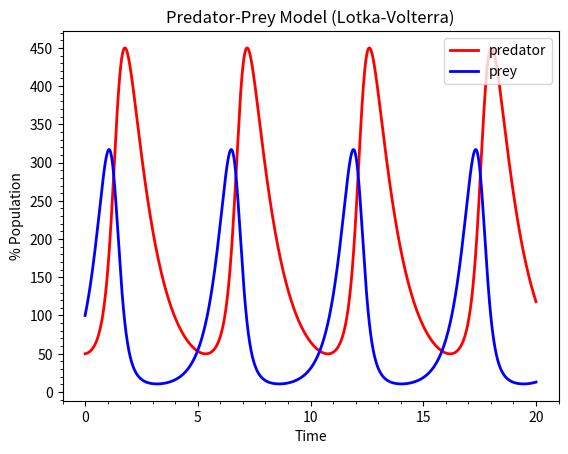

Write Python code to recreate this figure.
# Cell 1
import matplotlib.pyplot as plt
from matplotlib.ticker import MultipleLocator
from scipy.integrate import solve_ivp

# Cell 2
def model(time, state_vector, alpha, beta, delta, gamma):
    pred, prey = state_vector
    d_prey = alpha * prey - beta * prey * pred
    d_pred = delta * prey * pred - gamma * pred
    return d_pred, d_prey

# Cell 3
final_time = 20  # months

alpha = 2.0  # Prey birth rate
beta = 1.1  # Prey death rate
delta = 1.0  # Pred birth rate
gamma = 0.9  # Pred death rate

# Initial percentage of each species' population
pred_0 = 0.5  # Predator population starts at 50%
prey_0 = 1.0  # Prey population starts at 100%

# Cell 4
sol = solve_ivp(
    model,
    (0, final_time),  # tuple of time span
    [pred_0, prey_0],  # initial state vector
    max_step=final_time / 1000,  # maximum time step
    args=(alpha, beta, delta, gamma),  # tuple of constants used in ODE
)
# Retrieve results of the solution
t = sol.t
pred, prey = sol.y * 100  # Convert to %

# Cell 5
plt.figure()
plt.plot(t, pred, label="predator", color="red", linewidth=2)
plt.plot(t, prey, label="prey", color="blue", linewidth=2)
plt.title("Predator-Prey Model (Lotka-Volterra)")
plt.xlabel("Time")
plt.ylabel("% Population")
ax = plt.gca()
ax.xaxis.set_major_locator(MultipleLocator(5))
ax.xaxis.set_minor_locator(MultipleLocator(1))
ax.yaxis.set_major_locator(MultipleLocator(50))
ax.yaxis.set_minor_locator(MultipleLocator(10))
ax.legend(loc="upper right")
plt.show()